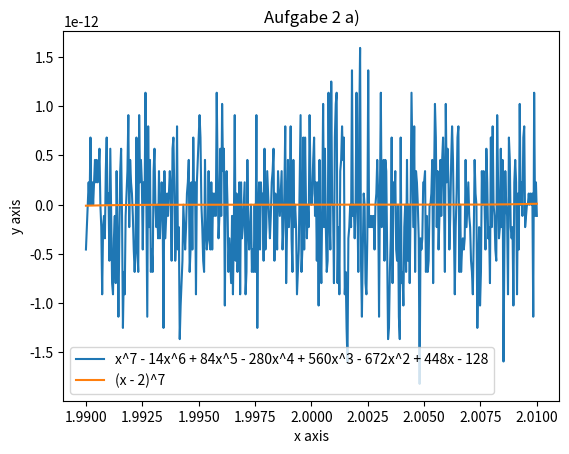
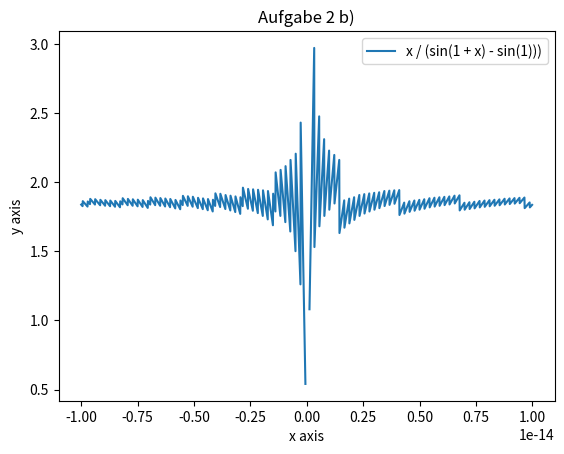
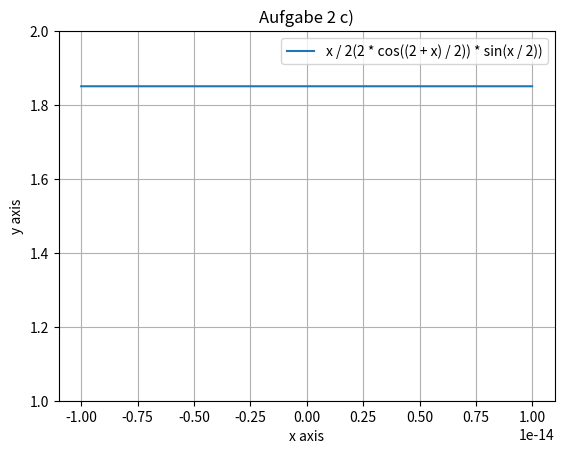

Recreate these plots in Python, in order.
import numpy as np
import matplotlib.pyplot as plt

# Aufgabe 2 a)
x = np.linspace(1.99, 2.01, 501)
f1 = (
    x**7
    - 14 * x**6
    + 84 * x**5
    - 280 * x**4
    + 560 * x**3
    - 672 * x**2
    + 448 * x
    - 128
)
f2 = (x - 2) ** 7
plt.figure()
plt.plot(x, f1)
plt.plot(x, f2)
plt.xlabel("x axis")
plt.ylabel("y axis")
plt.title("Aufgabe 2 a)")
plt.legend(
    [
        "x^7 - 14x^6 + 84x^5 - 280x^4 + 560x^3 - 672x^2 + 448x - 128",
        "(x - 2)^7",
    ]
)
plt.show()
## Bei der Funktion F1 werden die Rundungsfehler bei der Addition und Subtraktion bei jeder erneuten Multiplikation erneut mit einberechnet und daher vergrössert.
## Die Unterschiede sind auf numerischen Rundungsfehler zurückzuführen die beim berechnen und darstellen von Fliesskommazahlen in Python auftreten können.
## Aufgrund von Rundungsfehler, rechnet die Funktion f1 mit diesen Rundungsfehler immer weiter und addieren sich.
## Die Funktion f2 rechnet mit dem Binomischen Lehrsatz und ist somit genauer.

# Aufgabe 2 b)
x2 = np.arange(-(10**-14), 10**-14, 10**-17)
g = x2 / (np.sin(1 + x2) - np.sin(1))
plt.figure()
plt.plot(x2, g)
plt.xlabel("x axis")
plt.ylabel("y axis")
plt.title("Aufgabe 2 b)")
plt.legend(
    [
        "x / (sin(1 + x) - sin(1)))",
    ]
)
plt.show()
## Nein, die Werte variieren sehr stark, weswegen sich im Plot "Zacken" bilden.

# Aufgabe 2 c)
# g2 = x2 / (2 * np.cos(((1 + x2) + 1) / 2) * np.sin(((1 + x2) - 1) / 2))
g2 = x2 / ((2 * np.cos((2 + x2) / 2)) * np.sin(x2 / 2))
plt.figure()
plt.plot(x2, g2)
plt.xlabel("x axis")
plt.ylabel("y axis")
plt.title("Aufgabe 2 c)")
plt.grid()
plt.legend(
    [
        "x / 2(2 * cos((2 + x) / 2)) * sin(x / 2))",
    ]
)
plt.ylim(1, 2)
plt.show()

# Der Grenzwert beträgt 1.81 weil es keine Division durch Null mehr gibt.
